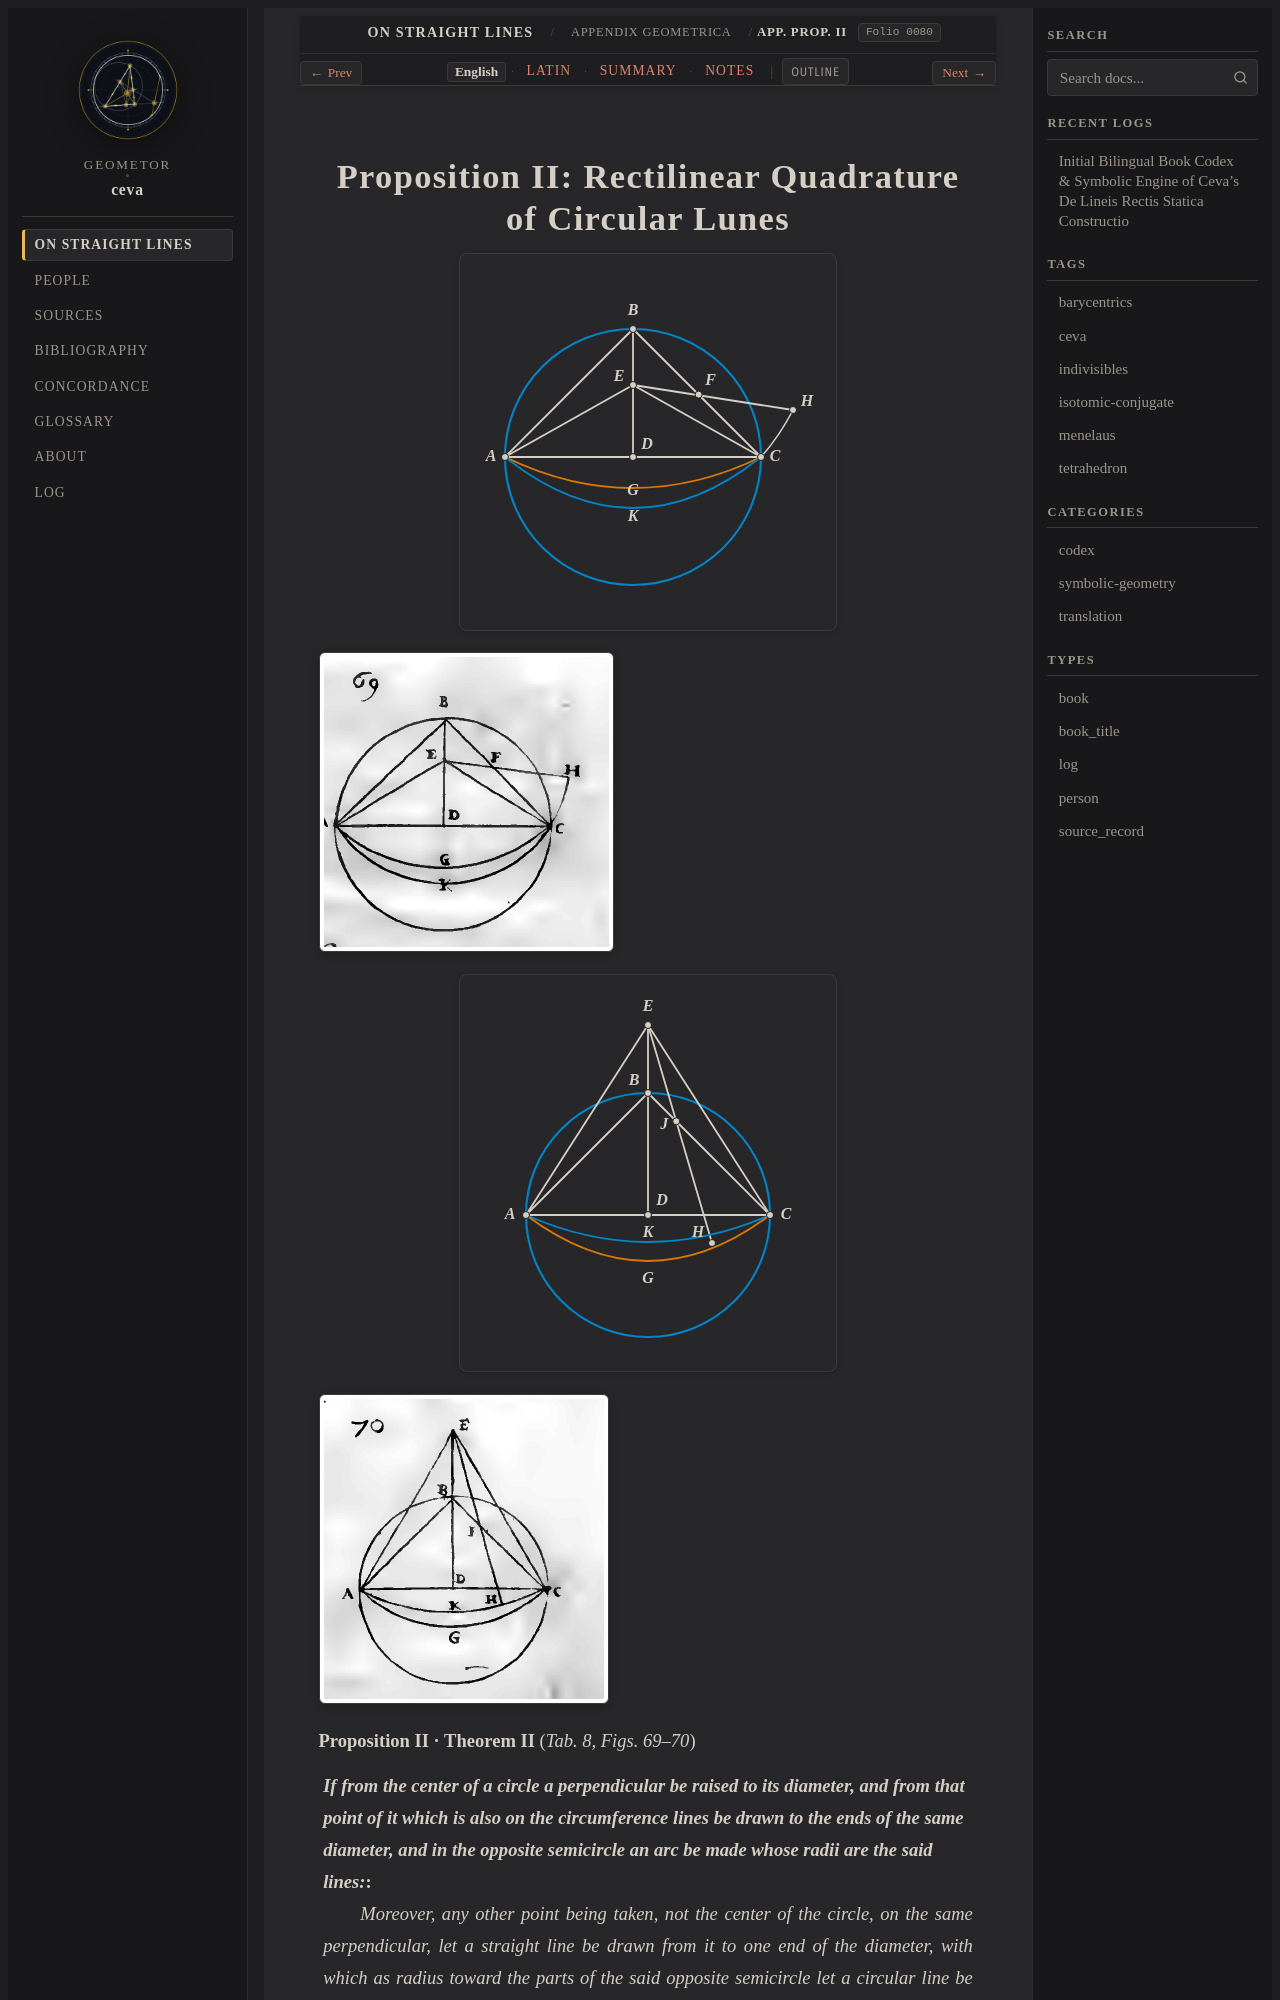

repository: geometor/ceva · page: de_lineis_rectis/appendix_geometrica/prop_02/index.html · generator: sphinx

:layout: book
:order: 2
:canonical_id: appendix_geometrica_prop_02
:breadcrumb_title: App. Prop. II
:folio: 0080
:tracks: English: index | Latin: la | Summary: summary | Notes: notes

.. _appendix-geometrica-prop-02:
.. _appendix-geometrica-prop-02-en:
